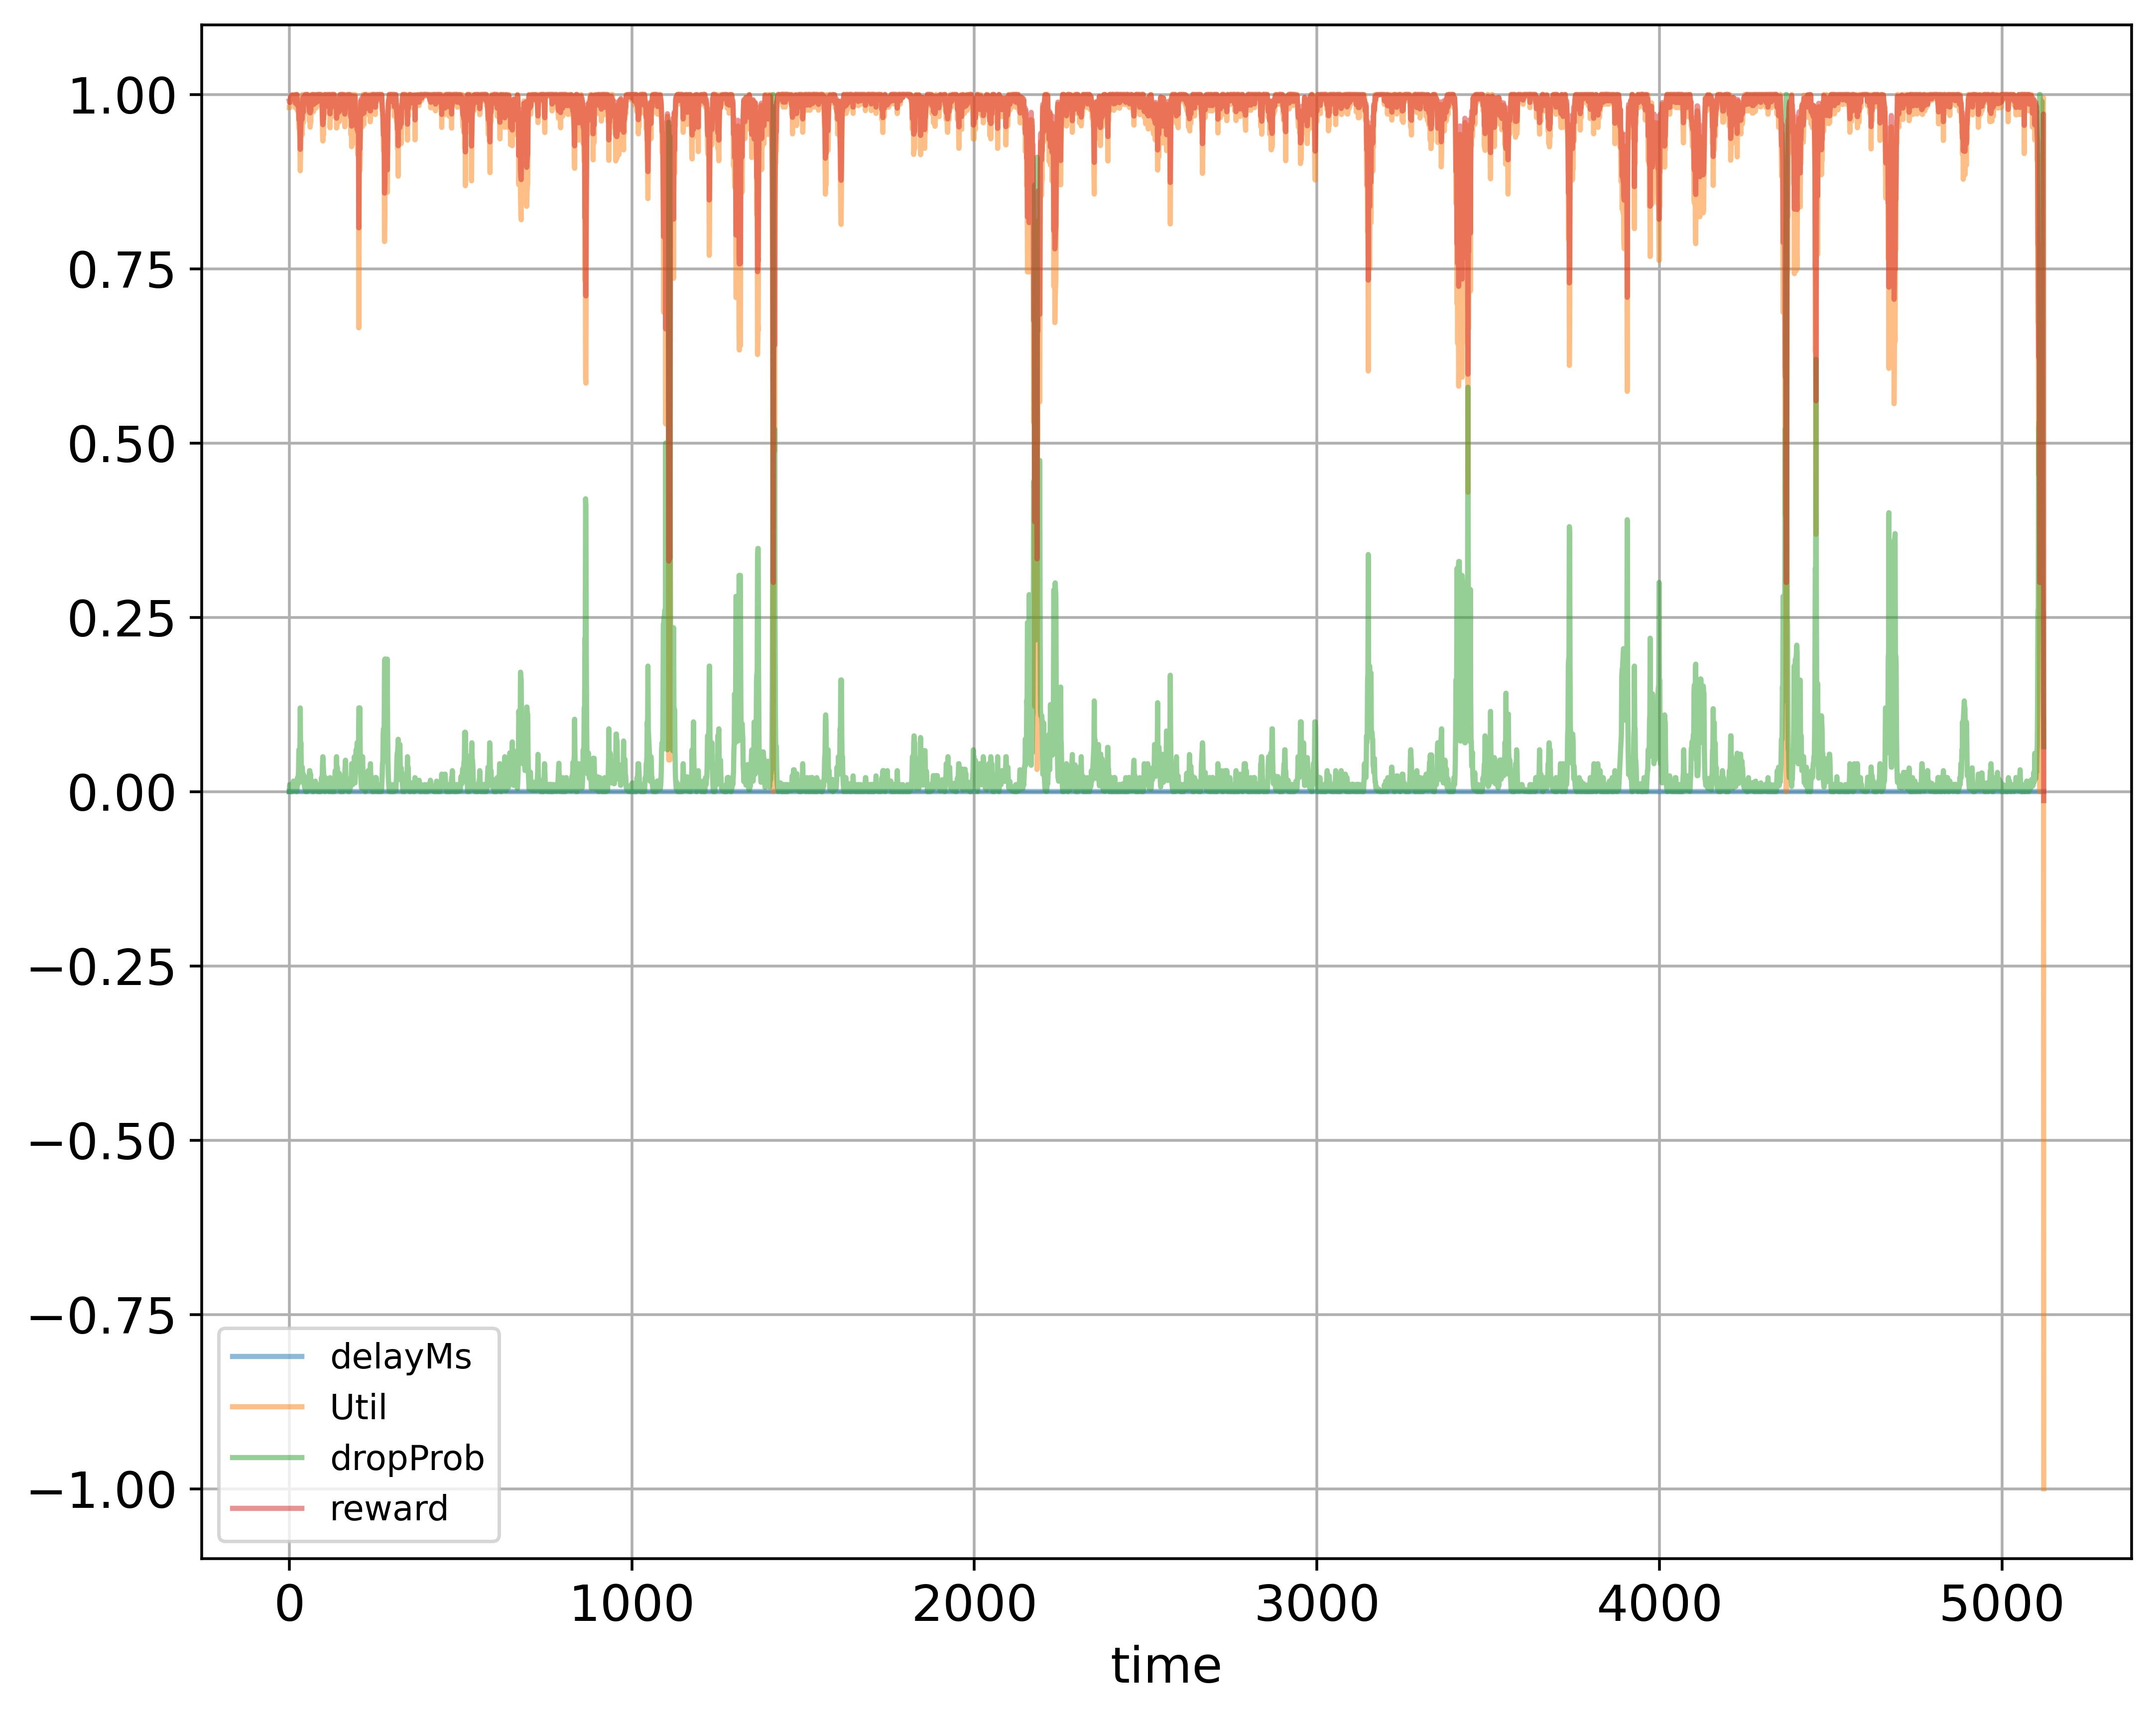

The data file committed next to this chart (first rows):
time; delayMs; Util; dropProb; reward
0; 0.0; 0.9811; 0.0; 0.9906
1; 0.0; 0.9811; 0.01; 0.9886
2; 0.0; 0.9811; 0.01; 0.9886
3; 0.0; 0.9905; 0.0; 0.9952
4; 0.0; 0.9936; 0.0; 0.9968
5; 0.0; 0.9952; 0.0; 0.9976
6; 0.0; 0.9968; 0.0; 0.9984
7; 0.0; 0.9979; 0.0; 0.9989
8; 0.0; 0.9986; 0.0; 0.9993
9; 0.0; 0.9905; 0.01; 0.9932
10; 0.0; 0.999; 0.01; 0.9975
11; 0.0; 0.9994; 0.005; 0.9987
12; 0.0; 0.9996; 0.015; 0.9968
13; 0.0; 0.9997; 0.015; 0.9969
14; 0.0; 0.9998; 0.005; 0.9989
15; 0.0; 0.9905; 0.01; 0.9932
16; 0.0; 0.9998; 0.01; 0.9979
17; 0.0; 0.9998; 0.005; 0.9989
18; 0.0; 0.9808; 0.015; 0.9874
19; 0.0; 0.9901; 0.005; 0.9941
20; 0.0; 0.9998; 0.0025; 0.9994
21; 0.0; 0.9998; 0.0; 0.9999
22; 0.0; 0.9998; 0.0; 0.9999
23; 0.0; 0.992; 0.01; 0.994
24; 0.0; 0.9764; 0.02; 0.9842
25; 0.0; 0.9821; 0.01; 0.9891
26; 0.0; 0.9808; 0.02; 0.9864
27; 0.0; 0.9808; 0.03; 0.9844
28; 0.0; 0.9517; 0.06; 0.9639
29; 0.0; 0.9517; 0.06; 0.9639
30; 0.0; 0.9448; 0.05; 0.9624
31; 0.0; 0.9295; 0.06; 0.9528
32; 0.0; 0.8905; 0.12; 0.9212
33; 0.0; 0.9139; 0.06; 0.945
34; 0.0; 0.9452; 0.07; 0.9586
35; 0.0; 0.9647; 0.035; 0.9754
36; 0.0; 0.9517; 0.0175; 0.9724
37; 0.0; 0.9416; 0.035; 0.9638
38; 0.0; 0.9527; 0.035; 0.9693
39; 0.0; 0.9998; 0.025; 0.9949
40; 0.0; 0.9907; 0.0125; 0.9929
41; 0.0; 0.9595; 0.025; 0.9748
42; 0.0; 0.992; 0.0125; 0.9935
43; 0.0; 0.9842; 0.0225; 0.9876
44; 0.0; 0.9998; 0.01125; 0.9977
45; 0.0; 0.9998; 0.005625; 0.9988
46; 0.0; 0.9903; 0.01125; 0.9929
47; 0.0; 0.9998; 0.00125; 0.9997
48; 0.0; 0.9998; 0.0; 0.9999
49; 0.0; 0.9998; 0.0; 0.9999
50; 0.0; 0.9983; 0.0; 0.9991
51; 0.0; 0.9998; 0.0; 0.9999
52; 0.0; 0.9998; 0.0; 0.9999
53; 0.0; 0.992; 0.01; 0.994
54; 0.0; 0.9842; 0.02; 0.9881
55; 0.0; 0.9998; 0.01; 0.9979
56; 0.0; 0.9903; 0.02; 0.9911
57; 0.0; 0.971; 0.01; 0.9835
58; 0.0; 0.971; 0.02; 0.9815
59; 0.0; 0.9614; 0.03; 0.9747
... 5,063 more rows
